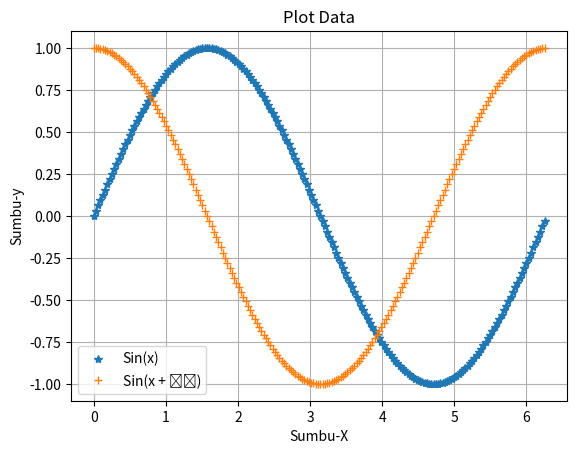

This figure's Python source:
import numpy as np
import matplotlib.pyplot as plt
x = np.arange(0, 2*np.pi, np.pi/100)
y1 = np.sin(x)
y2 = np.cos(x + 2*np.pi)
plt.plot(x, y1, '*', label='Sin(x)')
plt.plot(x, y2, '+', label='Sin(x + ℼ	)')
plt.xlabel('Sumbu-X')
plt.ylabel('Sumbu-y')
plt.title('Plot Data')
plt.grid()
plt.legend()
plt.show()
